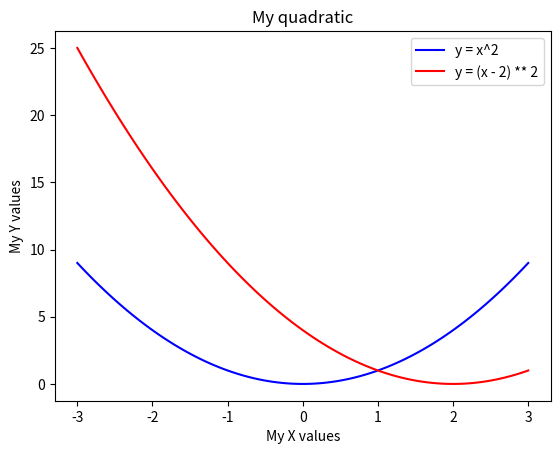

Reproduce this figure in Python.
import numpy as np
import matplotlib.pyplot as plt

#x = np.arange(-3, 4, 0.1)  # create x array
x = np.linspace(-3, 3, 100)  # -3 to 3 with 100 points
y = x**2   # create y array
z = (x - 2) ** 2

plt.plot(x, y, 'b-', label = 'y = x^2')           # blue line
plt.plot(x, z, 'r-', label = 'y = (x - 2) ** 2')  # red line
plt.legend()
plt.title('My quadratic')
plt.xlabel('My X values')
plt.ylabel('My Y values')
plt.show()
